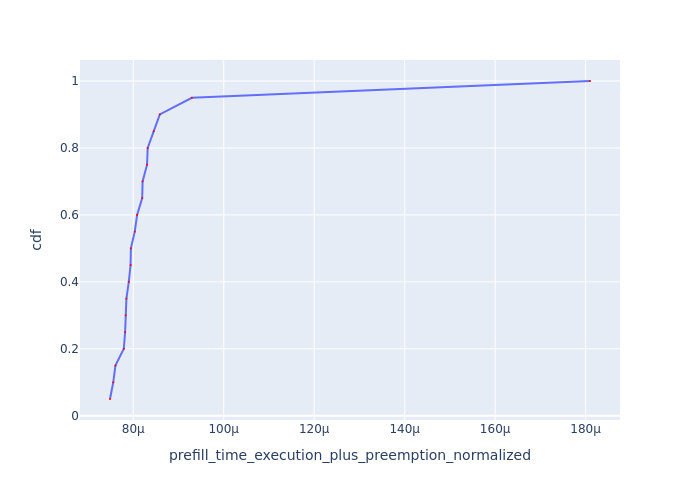

The table this chart was drawn from, first rows:
Request Id, prefill_time_execution_plus_preemption_n…, cdf
0_11, 7.48597484532142e-05, 0.05
0_12, 7.558096029121617e-05, 0.1
0_10, 7.605733098427773e-05, 0.15
0_9, 7.791454058586081e-05, 0.2
0_6, 7.820215091136837e-05, 0.25
0_8, 7.831984809364403e-05, 0.3
0_4, 7.84905962691942e-05, 0.35
0_3, 7.901414476665777e-05, 0.4
0_13, 7.940851147349754e-05, 0.45
0_2, 7.947515707770788e-05, 0.5
0_18, 8.033561134428411e-05, 0.55
0_16, 8.084982812735361e-05, 0.6
0_1, 8.197750381748715e-05, 0.65
0_19, 8.206871268138491e-05, 0.7
0_15, 8.305010039005635e-05, 0.75
0_7, 8.319473978127417e-05, 0.8
0_17, 8.452131519721116e-05, 0.85
0_14, 8.587277018948563e-05, 0.9
0_5, 9.295668874427438e-05, 0.95
0_0, 0.000181, 1.0
